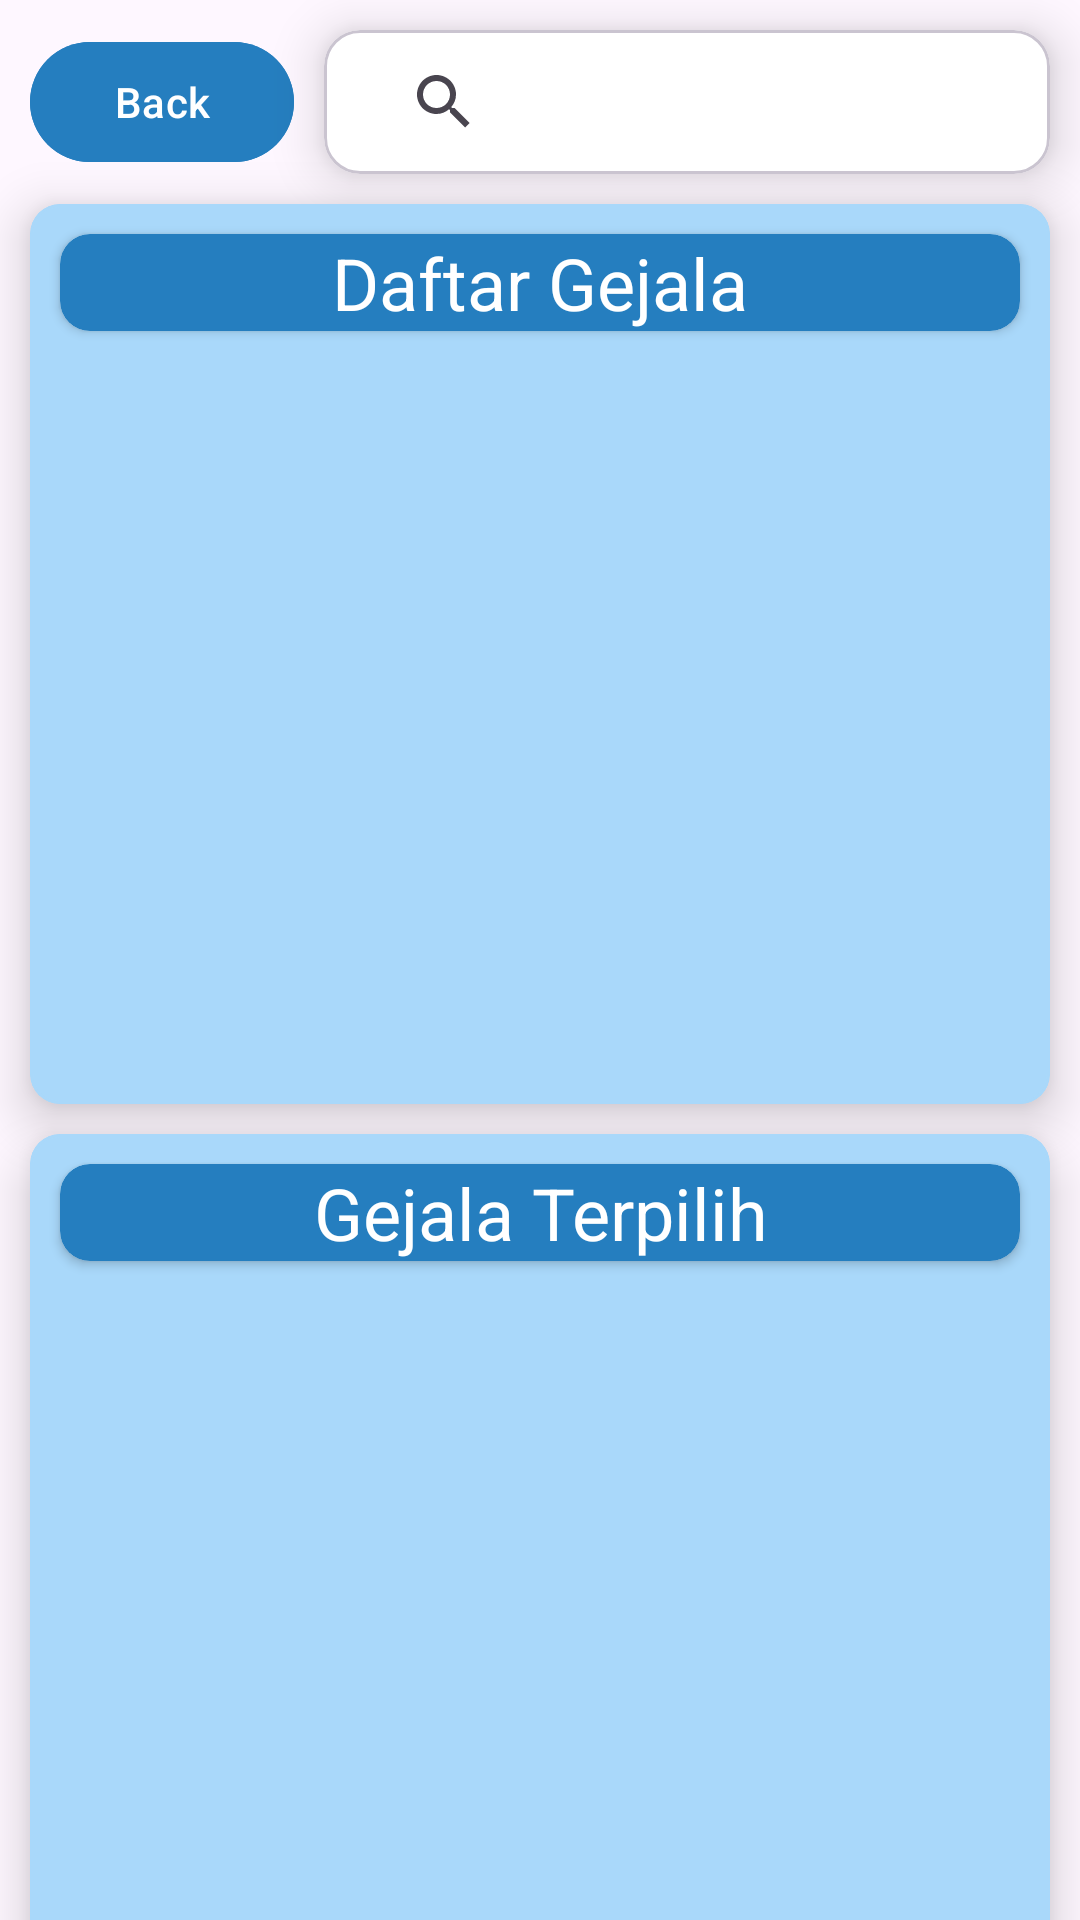

The Android layout XML behind this screen, and the referenced resources:
<!-- AndroidManifest.xml: application theme Theme.SymptoMed -->
<!-- res/layout/fragment_offline_symptom.xml -->
<?xml version="1.0" encoding="utf-8"?>
<androidx.constraintlayout.widget.ConstraintLayout xmlns:android="http://schemas.android.com/apk/res/android"
    xmlns:app="http://schemas.android.com/apk/res-auto"
    xmlns:tools="http://schemas.android.com/tools"
    android:id="@+id/symptom_detection"
    android:layout_width="match_parent"
    android:layout_height="match_parent"
    tools:context=".ui.main_activity.prediction.OfflineSymptomFragment">

    <com.google.android.material.button.MaterialButton
        android:id="@+id/btn_back"
        style="@style/Button_Sympto"
        android:layout_width="wrap_content"
        android:layout_height="wrap_content"
        android:layout_margin="10dp"
        android:backgroundTint="@color/main_blue"
        android:text="@string/back"
        app:icon="@drawable/ic_back"
        app:layout_constraintStart_toStartOf="parent"
        app:layout_constraintTop_toTopOf="parent" />

    <com.google.android.material.card.MaterialCardView
        android:id="@+id/cardView_search"
        android:layout_width="0dp"
        android:layout_height="wrap_content"
        android:layout_marginHorizontal="10dp"
        android:layout_marginTop="10dp"
        app:cardBackgroundColor="@color/white"
        app:cardElevation="10dp"
        app:layout_constraintEnd_toEndOf="parent"
        app:layout_constraintStart_toEndOf="@id/btn_back"
        app:layout_constraintTop_toTopOf="parent">

        <androidx.appcompat.widget.SearchView
            android:id="@+id/search_view"
            style="@style/SearchViewBlack"
            android:layout_width="match_parent"
            android:layout_height="wrap_content"
            android:layout_marginHorizontal="16dp"
            android:background="#FFFFFF"
            android:queryHint="Cari gejala"
            app:circularflow_radiusInDP="100dp" />

    </com.google.android.material.card.MaterialCardView>

    <com.google.android.material.card.MaterialCardView
        android:id="@+id/cardView"
        android:layout_width="match_parent"
        android:layout_height="300dp"
        android:layout_marginHorizontal="10dp"
        android:layout_marginVertical="10dp"
        app:cardBackgroundColor="@color/secondary_blue"
        app:cardCornerRadius="10dp"
        app:cardElevation="10dp"
        app:layout_constraintEnd_toEndOf="parent"
        app:layout_constraintStart_toStartOf="parent"
        app:layout_constraintTop_toBottomOf="@id/cardView_search"
        app:strokeColor="@color/secondary_blue"
        app:strokeWidth="1dp">

        <LinearLayout
            android:layout_width="match_parent"
            android:layout_height="match_parent"
            android:orientation="vertical">

            <androidx.cardview.widget.CardView
                android:layout_width="match_parent"
                android:layout_height="wrap_content"
                android:layout_margin="10dp"
                app:cardBackgroundColor="@color/main_blue"
                app:cardCornerRadius="10dp">

                <TextView
                    android:layout_width="match_parent"
                    android:layout_height="wrap_content"
                    android:text="Daftar Gejala"
                    android:textAlignment="center"
                    android:textColor="@color/white"
                    android:textSize="24sp" />

            </androidx.cardview.widget.CardView>

            <androidx.recyclerview.widget.RecyclerView
                android:id="@+id/symptoms_recycler_view"
                android:layout_width="match_parent"
                android:layout_height="wrap_content"
                android:layout_marginHorizontal="10dp"
                android:layout_marginBottom="10dp"
                app:flexWrap="wrap"
                app:justifyContent="flex_start"
                tools:listitem="@layout/symptom_item" />

        </LinearLayout>

    </com.google.android.material.card.MaterialCardView>

    <com.google.android.material.card.MaterialCardView
        android:id="@+id/cardView2"
        android:layout_width="0dp"
        android:layout_height="280dp"
        android:layout_marginHorizontal="10dp"
        android:layout_marginVertical="10dp"
        app:cardBackgroundColor="@color/secondary_blue"
        app:cardCornerRadius="10dp"
        app:cardElevation="10dp"
        app:layout_constraintEnd_toEndOf="parent"
        app:layout_constraintStart_toStartOf="parent"
        app:layout_constraintTop_toBottomOf="@id/cardView"
        app:strokeColor="@color/secondary_blue"
        app:strokeWidth="1dp">

        <LinearLayout
            android:layout_width="match_parent"
            android:layout_height="match_parent"
            android:orientation="vertical">

            <androidx.cardview.widget.CardView
                android:layout_width="match_parent"
                android:layout_height="wrap_content"
                android:layout_margin="10dp"
                app:cardBackgroundColor="@color/main_blue"
                app:cardCornerRadius="10dp">

                <TextView
                    android:layout_width="match_parent"
                    android:layout_height="wrap_content"
                    android:text="Gejala Terpilih"
                    android:textAlignment="center"
                    android:textColor="@color/white"
                    android:textSize="24sp" />

            </androidx.cardview.widget.CardView>

            <androidx.recyclerview.widget.RecyclerView
                android:id="@+id/checked_symptoms_recycler_view"
                android:layout_width="match_parent"
                android:layout_height="wrap_content"
                android:layout_marginHorizontal="10dp"
                android:layout_marginBottom="10dp"
                app:flexWrap="wrap"
                app:justifyContent="flex_start"
                tools:listitem="@layout/symptom_checked" />
        </LinearLayout>
    </com.google.android.material.card.MaterialCardView>

    <Button
        android:id="@+id/btn_prediksi"
        style="@style/Button_Sympto"
        android:layout_width="wrap_content"
        android:layout_height="wrap_content"
        android:backgroundTint="@color/main_blue"
        android:text="@string/prediksi"
        android:textSize="24sp"
        android:textStyle="bold"
        android:visibility="visible"
        app:layout_constraintBottom_toBottomOf="parent"
        app:layout_constraintEnd_toEndOf="parent"
        app:layout_constraintStart_toStartOf="parent"
        app:layout_constraintTop_toBottomOf="@id/cardView2" />


</androidx.constraintlayout.widget.ConstraintLayout>
<!-- res/layout/symptom_item.xml (included above) -->
<?xml version="1.0" encoding="utf-8"?>
<androidx.constraintlayout.widget.ConstraintLayout xmlns:android="http://schemas.android.com/apk/res/android"
    xmlns:app="http://schemas.android.com/apk/res-auto"
    xmlns:tools="http://schemas.android.com/tools"
    android:layout_width="wrap_content"
    android:layout_height="wrap_content">

    <com.google.android.material.card.MaterialCardView
        android:id="@+id/symptom_card"
        android:layout_width="wrap_content"
        app:strokeWidth="1dp"
        app:strokeColor="@color/bg_daftar"
        android:layout_height="wrap_content"
        android:layout_margin="4dp"
        app:cardBackgroundColor="@color/bg_daftar"
        app:layout_constraintStart_toStartOf="parent"
        app:layout_constraintTop_toTopOf="parent">

        <TextView
            android:id="@+id/symptom_name"
            style="@style/Text_Sympto_Black"
            android:layout_width="wrap_content"
            android:layout_height="match_parent"
            android:textStyle="bold"
            android:padding="8dp"
            tools:text="Symptom" />
    </com.google.android.material.card.MaterialCardView>


</androidx.constraintlayout.widget.ConstraintLayout>
<!-- res/layout/symptom_checked.xml (included above) -->
<?xml version="1.0" encoding="utf-8"?>
<androidx.constraintlayout.widget.ConstraintLayout xmlns:android="http://schemas.android.com/apk/res/android"
    xmlns:app="http://schemas.android.com/apk/res-auto"
    xmlns:tools="http://schemas.android.com/tools"
    android:layout_width="wrap_content"
    android:layout_height="wrap_content">

    <com.google.android.material.card.MaterialCardView
        android:id="@+id/symptom_checked_card"
        android:layout_width="wrap_content"
        android:layout_height="wrap_content"
        app:strokeWidth="1dp"
        app:strokeColor="#93E38D"
        android:layout_margin="4dp"
        app:cardBackgroundColor="#93E38D"
        app:layout_constraintStart_toStartOf="parent"
        app:layout_constraintTop_toTopOf="parent">

        <TextView
            android:id="@+id/selected_symptom_name"
            style="@style/Text_Sympto_Black"
            android:layout_width="wrap_content"
            android:layout_height="match_parent"
            android:padding="8dp"
            android:textStyle="bold"
            tools:text="Symptom" />
    </com.google.android.material.card.MaterialCardView>


</androidx.constraintlayout.widget.ConstraintLayout>
<!-- resources referenced by this layout -->
<resources>
  <color name="bg_daftar">#A2CCEB</color>
  <color name="main_blue">#257EBF</color>
  <color name="secondary_blue">#A9D8FA</color>
  <color name="white">#FFFFFFFF</color>
  <string name="back">Back</string>
  <string name="prediksi">Prediksi</string>
  <style name="Button_Sympto">
          <item name="android:textColor">#FFFFFF</item>
      </style>
  <style name="SearchViewBlack">
          <item name="android:textColorHint">#000000</item>
      </style>
  <style name="Text_Sympto_Black">
          <item name="android:textColor">#000000</item>
      </style>
  <style name="Theme.SymptoMed" parent="Base.Theme.SymptoMed">
          <item name="fullscreenBackgroundColor">@color/light_blue_600</item>
          <item name="fullscreenTextColor">@color/light_blue_A200</item>
          <item name="android:textColor">#000000</item>
      </style>
  <style name="Base.Theme.SymptoMed" parent="Theme.Material3.DayNight.NoActionBar">
  
          
          
      </style>
  <color name="light_blue_600">#FF039BE5</color>
  <color name="light_blue_A200">#FF40C4FF</color>
</resources>
